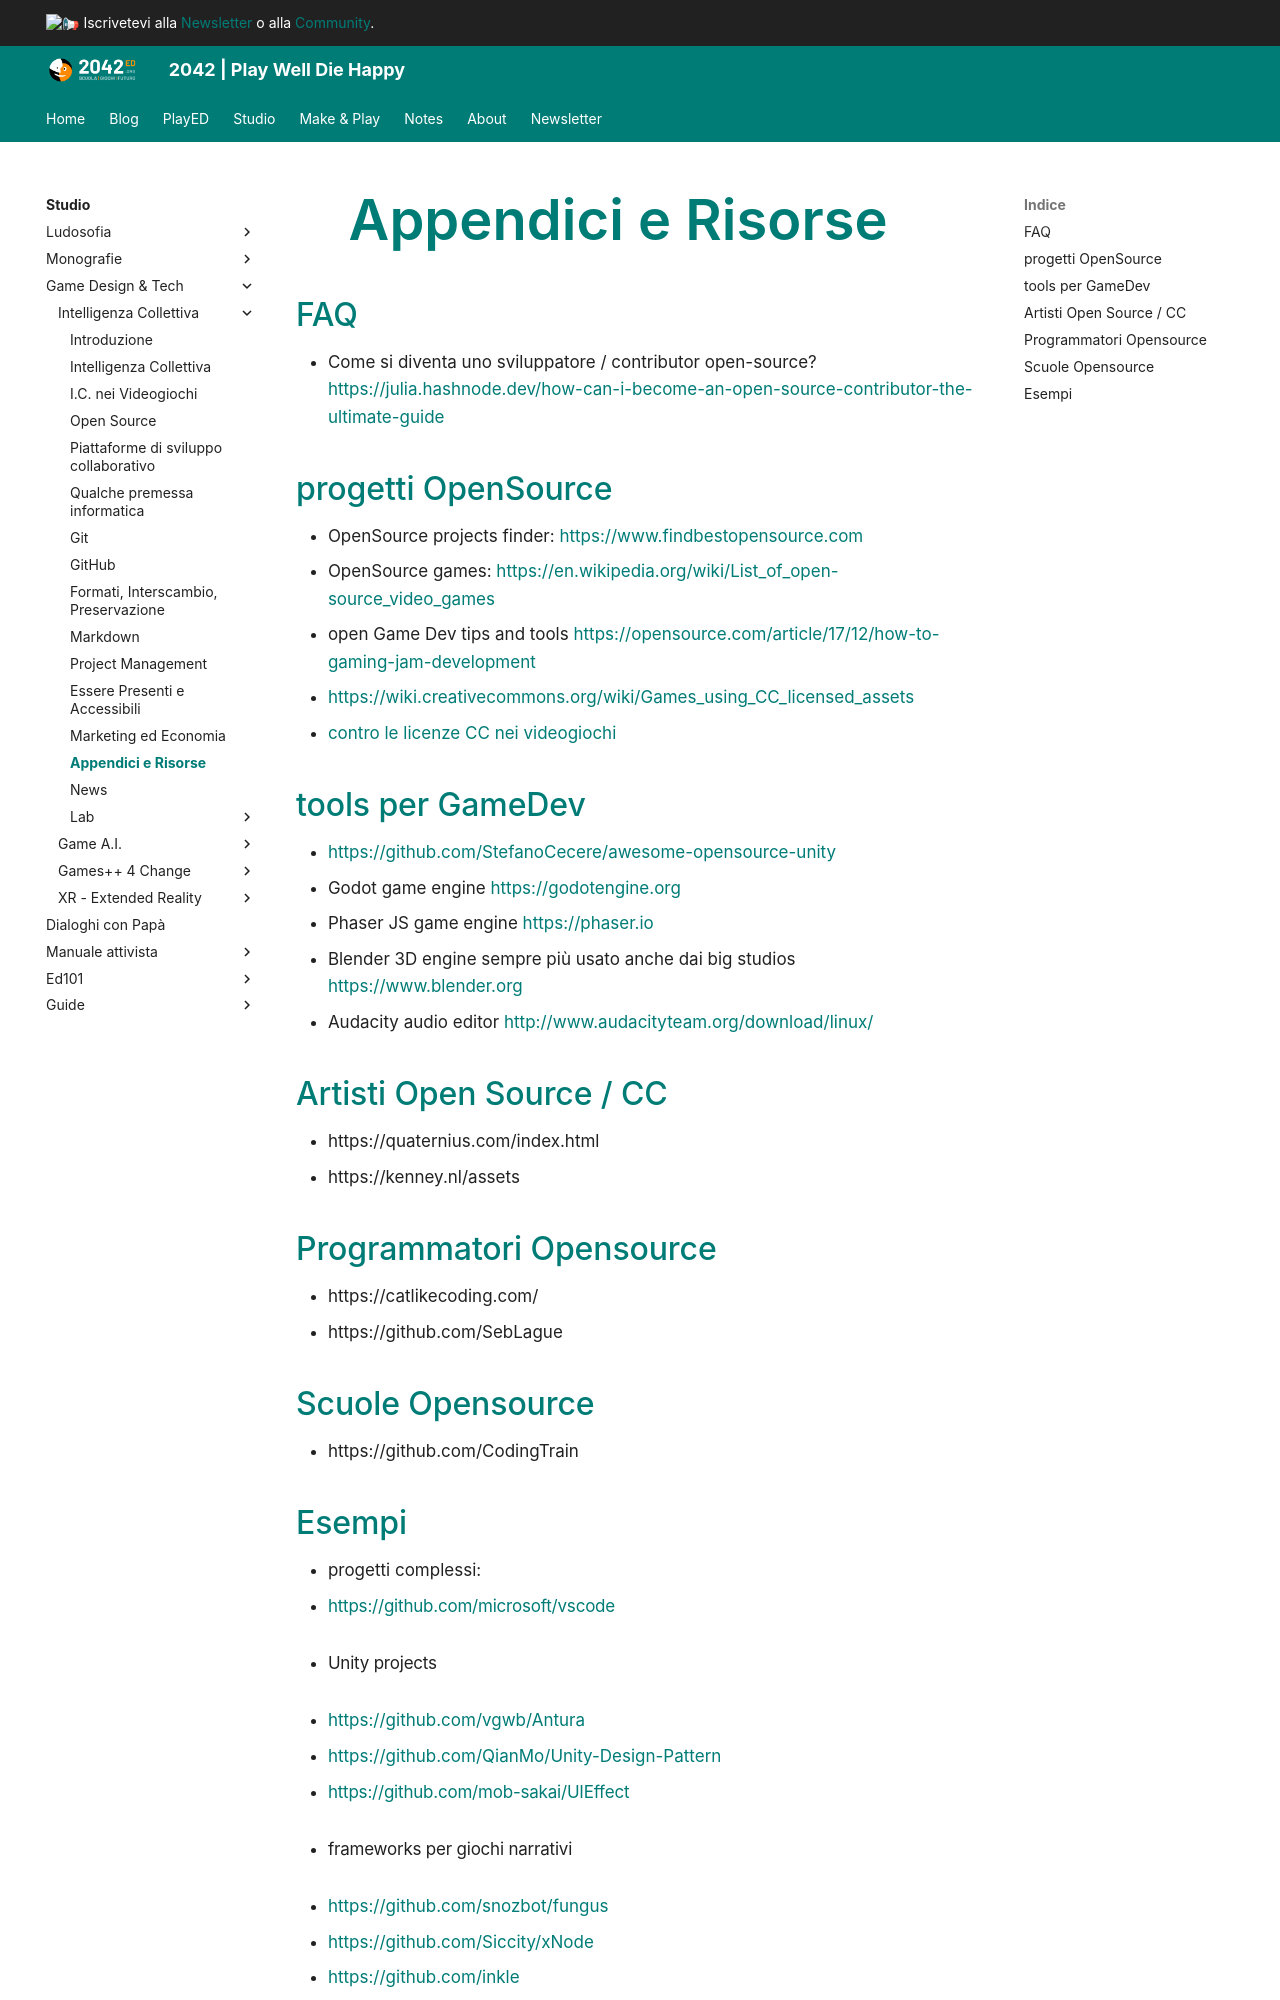

repository: 2042ed/2042ed.org · page: studio/game-dev/ci/95_Appendici/index.html · generator: mkdocs

---
title: Appendici e Risorse
date: 2022-12-23
updated: 2023-02-03
type: book
weight: 95
toc: true
---
# Appendici e Risorse

## FAQ

- Come si diventa uno sviluppatore / contributor open-source?
  <https://julia.hashnode.dev/how-can-i-become-an-open-source-contributor-the-ultimate-guide>

## progetti OpenSource

- OpenSource projects finder: <https://www.findbestopensource.com>
- OpenSource games: <https://en.wikipedia.org/wiki/List_of_open-source_video_games>
- open Game Dev tips and tools <https://opensource.com/article/17/12/how-to-gaming-jam-development>
- <https://wiki.creativecommons.org/wiki/Games_using_CC_licensed_assets>
- [contro le licenze CC nei videogiochi](https://www.gamasutra.com/blogs/StephenMcArthur/20160112/262962/Creative_Commons_is_Not_a_Smart_Source_for_Video_Game_Assets.php)

## tools per GameDev

- <https://github.com/StefanoCecere/awesome-opensource-unity>
- Godot game engine <https://godotengine.org>
- Phaser JS game engine <https://phaser.io>
- Blender 3D engine  sempre più usato anche dai big studios <https://www.blender.org>
- Audacity audio editor <http://www.audacityteam.org/download/linux/>

## Artisti Open Source / CC
- https://quaternius.com/index.html
- https://kenney.nl/assets

## Programmatori Opensource
- https://catlikecoding.com/
- https://github.com/SebLague

## Scuole Opensource
- https://github.com/CodingTrain
